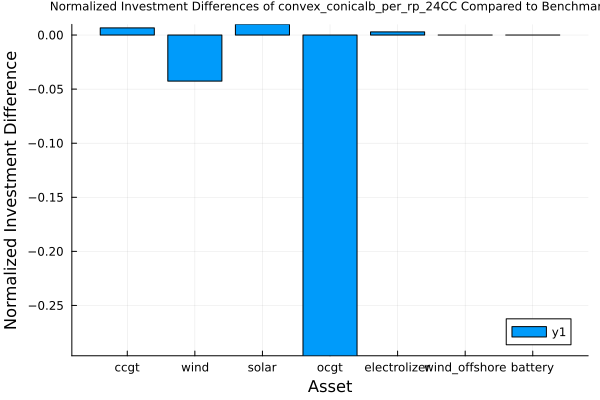

Source data for this figure (header and first rows):
asset, benchmark_solution, approximation_solution, diff
ccgt, 1.22, 1.228, 0.006596
wind, 2.656, 2.543, -0.0426
solar, 0.7698, 0.7774, 0.009845
ocgt, 0.1415, 0.09954, -0.2965
electrolizer, 1.046, 1.049, 0.002885
wind_offshore, 0.0, 0.0, 0.0
battery, 0.0, 0.0, 0.0
